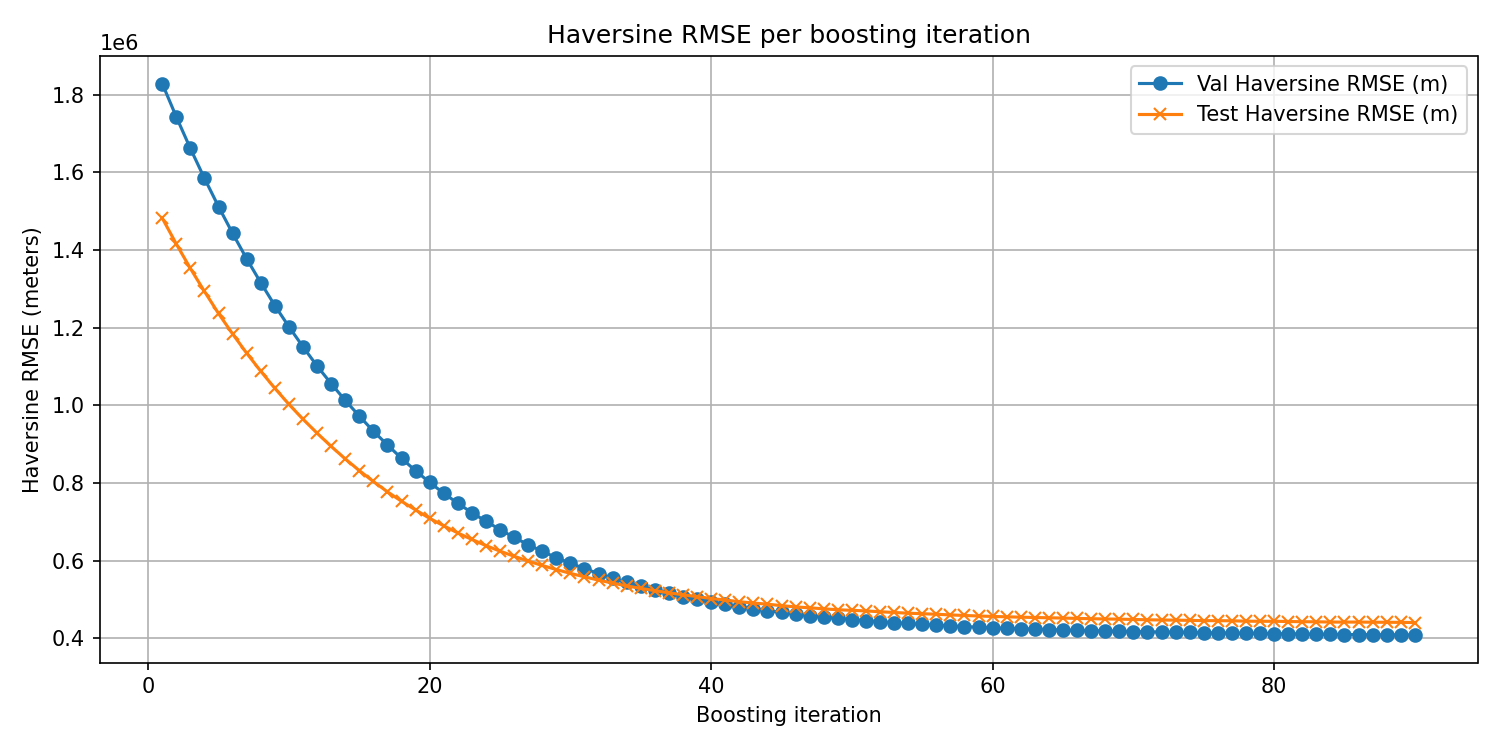

Data behind this chart, as committed beside it:
iter, val_haversine_rmse_m, test_haversine_rmse_m
1, 1828429, 1482115
2, 1742747, 1415441
3, 1661332, 1352500
4, 1584527, 1293336
5, 1511677, 1236499
6, 1442868, 1183891
7, 1377311, 1134355
8, 1315812, 1087924
9, 1256934, 1044040
10, 1202445, 1002743
11, 1150833, 964471
12, 1101445, 928548
13, 1055973, 894447
14, 1012884, 862330
15, 972579, 832137
16, 933522, 803973
17, 898159, 777471
18, 863668, 753098
19, 831545, 730743
20, 801692, 709038
21, 773666, 689961
22, 747934, 671411
23, 723683, 654834
24, 701499, 638940
25, 680146, 624657
26, 659843, 611480
27, 641386, 599131
28, 624210, 587693
29, 607862, 577305
30, 593514, 567416
31, 579708, 558540
32, 566934, 550021
33, 554990, 542372
34, 544538, 535234
35, 533800, 528710
36, 524611, 522986
37, 515836, 517402
38, 507552, 512271
39, 500350, 507602
40, 493461, 502677
41, 487303, 498758
42, 481581, 494520
43, 476399, 490984
44, 471386, 488097
45, 466916, 484270
46, 462298, 481035
47, 458431, 478694
48, 454945, 476108
49, 451521, 473753
50, 448397, 472205
51, 445835, 470732
52, 443024, 468584
53, 440600, 466719
54, 438426, 464850
55, 436025, 463580
56, 434005, 462112
57, 432202, 460465
58, 430430, 458949
59, 428758, 457671
60, 427089, 456509
... 30 more rows
